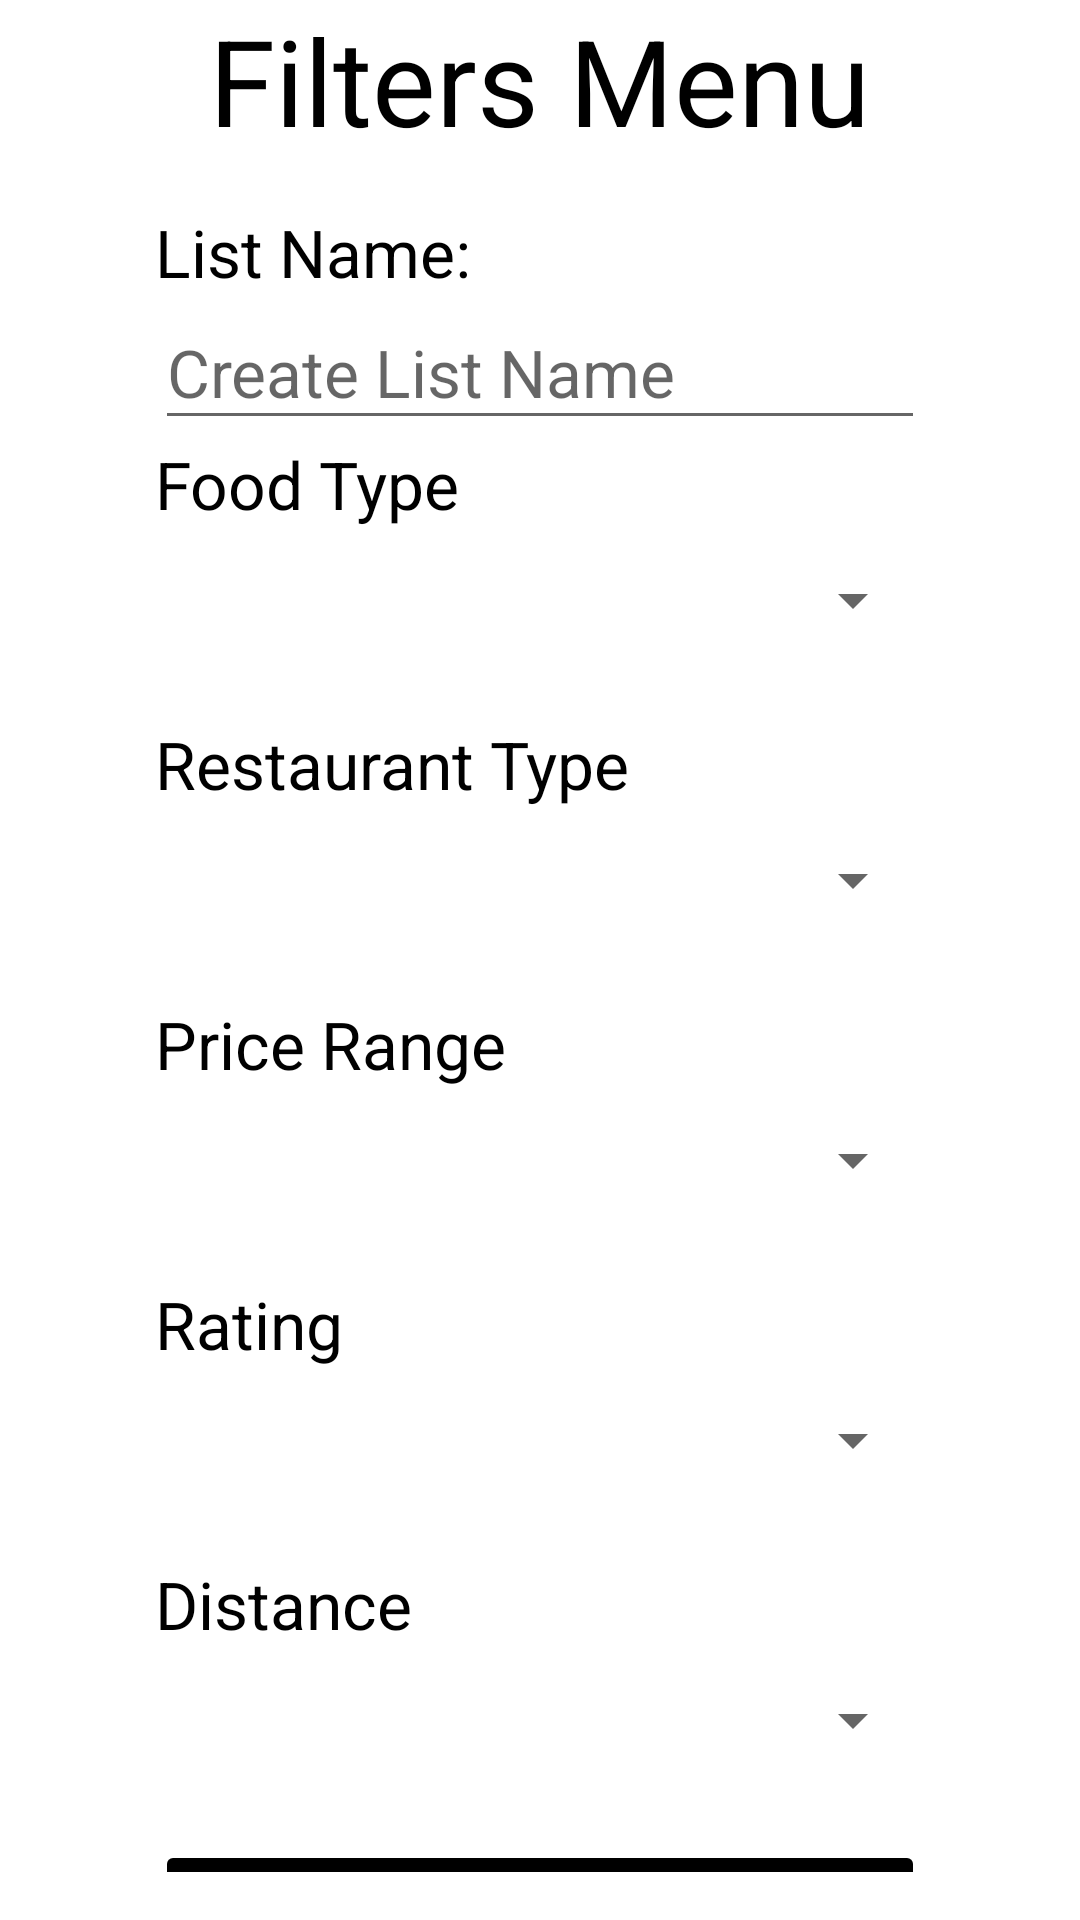

Here is an Android app screen rendered from its layout file. Give the layout XML and the strings, colors and styles it references.
<!-- AndroidManifest.xml: application theme Theme.MyApplication -->
<!-- res/layout/activity_filter.xml -->
<?xml version="1.0" encoding="utf-8"?>
<LinearLayout xmlns:android="http://schemas.android.com/apk/res/android"
    xmlns:app="http://schemas.android.com/apk/res-auto"
    xmlns:tools="http://schemas.android.com/tools"
    android:layout_width="match_parent"
    android:layout_height="match_parent"
    android:gravity="center"
    android:orientation="vertical"
    tools:context="us.four.lunchroulette.FilterActivity">

    <TextView
        android:id="@+id/textView"
        android:layout_width="wrap_content"
        android:layout_height="wrap_content"
        android:text="@string/filters_menu"
        android:textColor="@color/black"
        android:textSize="40sp" />

    <LinearLayout
        android:layout_width="wrap_content"
        android:layout_height="wrap_content"
        android:layout_margin="16dp"
        android:orientation="vertical">

        <TextView
            android:id="@+id/textView7"
            android:layout_width="match_parent"
            android:layout_height="wrap_content"
            android:text="@string/list_name"
            android:textSize="22sp"
            android:textColor="@android:color/black"/>

        <EditText
            android:id="@+id/inputText"
            android:layout_width="match_parent"
            android:layout_height="48dp"
            android:ems="10"
            android:inputType="textPersonName"
            android:textSize="22sp"
            android:textColor="@color/white"
            android:autofillHints="@string/hint"
            android:hint="@string/hint" />

        <TextView
            android:id="@+id/textView2"
            android:layout_width="match_parent"
            android:layout_height="match_parent"
            android:text="@string/food_type"
            android:textColor="@android:color/black"
            android:textSize="22sp" />

        <Spinner
            android:id="@+id/spinnerFoodType"
            android:layout_width="match_parent"
            android:layout_height="48dp"
            android:layout_marginBottom="16dp"
            android:contentDescription="@string/food_type_example"/>

        <TextView
            android:id="@+id/textView3"
            android:layout_width="match_parent"
            android:layout_height="match_parent"
            android:text="@string/restaurant_type"
            android:textColor="@android:color/black"
            android:textSize="22sp" />

        <Spinner
            android:id="@+id/spinnerRestaurantType"
            android:layout_width="match_parent"
            android:layout_height="48dp"
            android:layout_marginBottom="16dp"
            android:contentDescription="@string/restaurant_type_example" />

        <TextView
            android:id="@+id/textView4"
            android:layout_width="match_parent"
            android:layout_height="match_parent"
            android:text="@string/price_range"
            android:textColor="@android:color/black"
            android:textSize="22sp" />

        <Spinner
            android:id="@+id/spinnerPriceRange"
            android:layout_width="match_parent"
            android:layout_height="48dp"
            android:layout_marginBottom="16dp"
            android:contentDescription="@string/price_range_example" />

        <TextView
            android:id="@+id/textView5"
            android:layout_width="match_parent"
            android:layout_height="match_parent"
            android:text="@string/rating"
            android:textColor="@android:color/black"
            android:textSize="22sp" />

        <Spinner
            android:id="@+id/spinnerRating"
            android:layout_width="match_parent"
            android:layout_height="48dp"
            android:layout_marginBottom="16dp"
            android:contentDescription="@string/rating_example" />


        <TextView
            android:id="@+id/textView6"
            android:layout_width="match_parent"
            android:layout_height="match_parent"
            android:text="@string/distance"
            android:textColor="@android:color/black"
            android:textSize="22sp" />

        <Spinner
            android:id="@+id/spinnerDistance"
            android:layout_width="match_parent"
            android:layout_height="48dp"
            android:layout_marginBottom="16dp"
            android:contentDescription="@string/distance_example"/>

        <Button
            android:id="@+id/createList"
            android:layout_width="match_parent"
            android:layout_height="60dp"
            android:outlineProvider="paddedBounds"
            android:text="@string/create_list"
            android:textColor="@color/white"
            android:textSize="22sp"
            android:backgroundTint="@color/black"/>
    </LinearLayout>
</LinearLayout>
<!-- resources referenced by this layout -->
<resources>
  <color name="black">#FF000000</color>
  <color name="white">#FFFFFFFF</color>
  <string name="create_list">Create Filter</string>
  <string name="distance">Distance</string>
  <string name="distance_example">e.g. 1 mi, 5 mi, 10 mi, etc.</string>
  <string name="filters_menu">Filters Menu</string>
  <string name="food_type">Food Type</string>
  <string name="food_type_example">e.g. American, Italian, etc.</string>
  <string name="hint"> Create List Name </string>
  <string name="list_name">List Name:</string>
  <string name="price_range">Price Range</string>
  <string name="price_range_example">e.g. $, $$, $$$, etc.</string>
  <string name="rating">Rating</string>
  <string name="rating_example">e.g. *, **, ***, etc.</string>
  <string name="restaurant_type">Restaurant Type</string>
  <string name="restaurant_type_example">e.g. Sit-Down, Buffet, etc.</string>
  <style name="Theme.MyApplication" parent="Theme.MaterialComponents.DayNight.DarkActionBar">
          
          <item name="colorPrimary">@color/billiard_green</item>
          <item name="colorPrimaryVariant">@color/purple_700</item>
          <item name="colorOnPrimary">@color/black</item>
          
          <item name="colorSecondary">@color/teal_200</item>
          <item name="colorSecondaryVariant">@color/teal_700</item>
          <item name="colorOnSecondary">@color/black</item>
          
          <item name="android:statusBarColor">?attr/colorPrimaryVariant</item>
          
      </style>
  <color name="purple_700">#FF3700B3</color>
  <color name="teal_200">#FF03DAC5</color>
  <color name="teal_700">#FF018786</color>
</resources>
